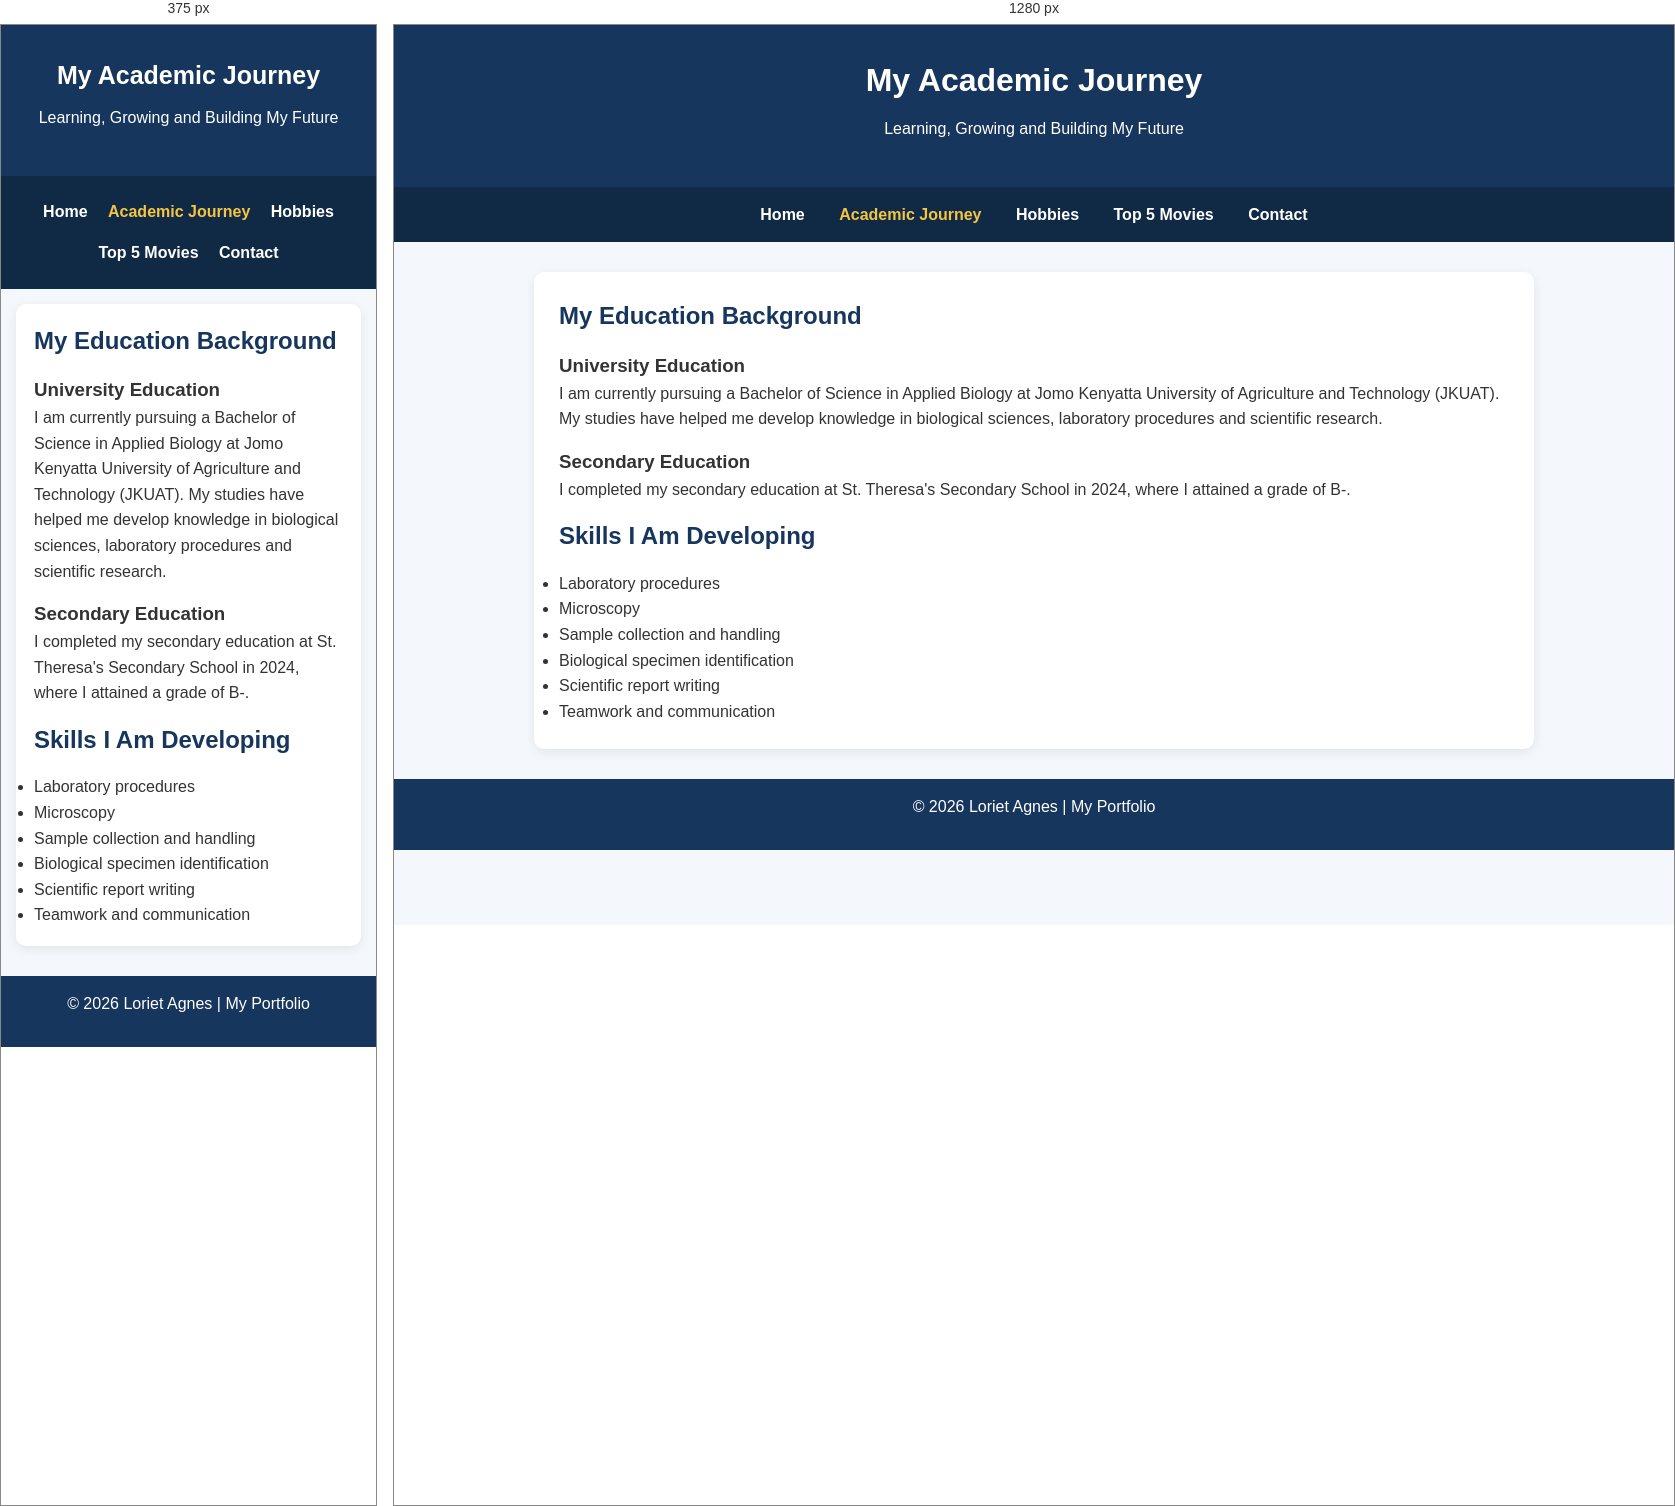
Rendered at 375 px and 1280 px, left to right.

<!-- file: academic.html -->
<!DOCTYPE html>
<html lang="en">
<head>
    <meta charset="UTF-8">
    <meta name="viewport" content="width=device-width, initial-scale=1.0">
    <title>Academic Journey | Loriet Agnes</title>
    <link rel="stylesheet" href="style.css">
</head>
<body>

<header>
    <h1>My Academic Journey</h1>
    <p>Learning, Growing and Building My Future</p>
</header>

<nav>
    <a href="index.html">Home</a>
    <a href="academic.html" class="active">Academic Journey</a>
    <a href="hobbies.html">Hobbies</a>
    <a href="movies.html">Top 5 Movies</a>
    <a href="contact.html">Contact</a>
</nav>

<main>
    <h2>My Education Background</h2>

    <h3>University Education</h3>
    <p>
        I am currently pursuing a Bachelor of Science in Applied Biology
        at Jomo Kenyatta University of Agriculture and Technology (JKUAT).
        My studies have helped me develop knowledge in biological sciences,
        laboratory procedures and scientific research.
    </p>

    <h3>Secondary Education</h3>
    <p>
        I completed my secondary education at St. Theresa's Secondary School
        in 2024, where I attained a grade of B-.
    </p>

    <h2>Skills I Am Developing</h2>
    <ul>
        <li>Laboratory procedures</li>
        <li>Microscopy</li>
        <li>Sample collection and handling</li>
        <li>Biological specimen identification</li>
        <li>Scientific report writing</li>
        <li>Teamwork and communication</li>
    </ul>
</main>

<footer>
    <p>&copy; 2026 Loriet Agnes | My Portfolio</p>
</footer>

</body>
</html>

/* @media block from style.css */
@media (max-width: 600px) {
    nav a {
        display: inline-block;
        margin: 8px;
    }

    main {
        margin: 15px;
        padding: 18px;
    }

    header h1 {
        font-size: 25px;
    }
}